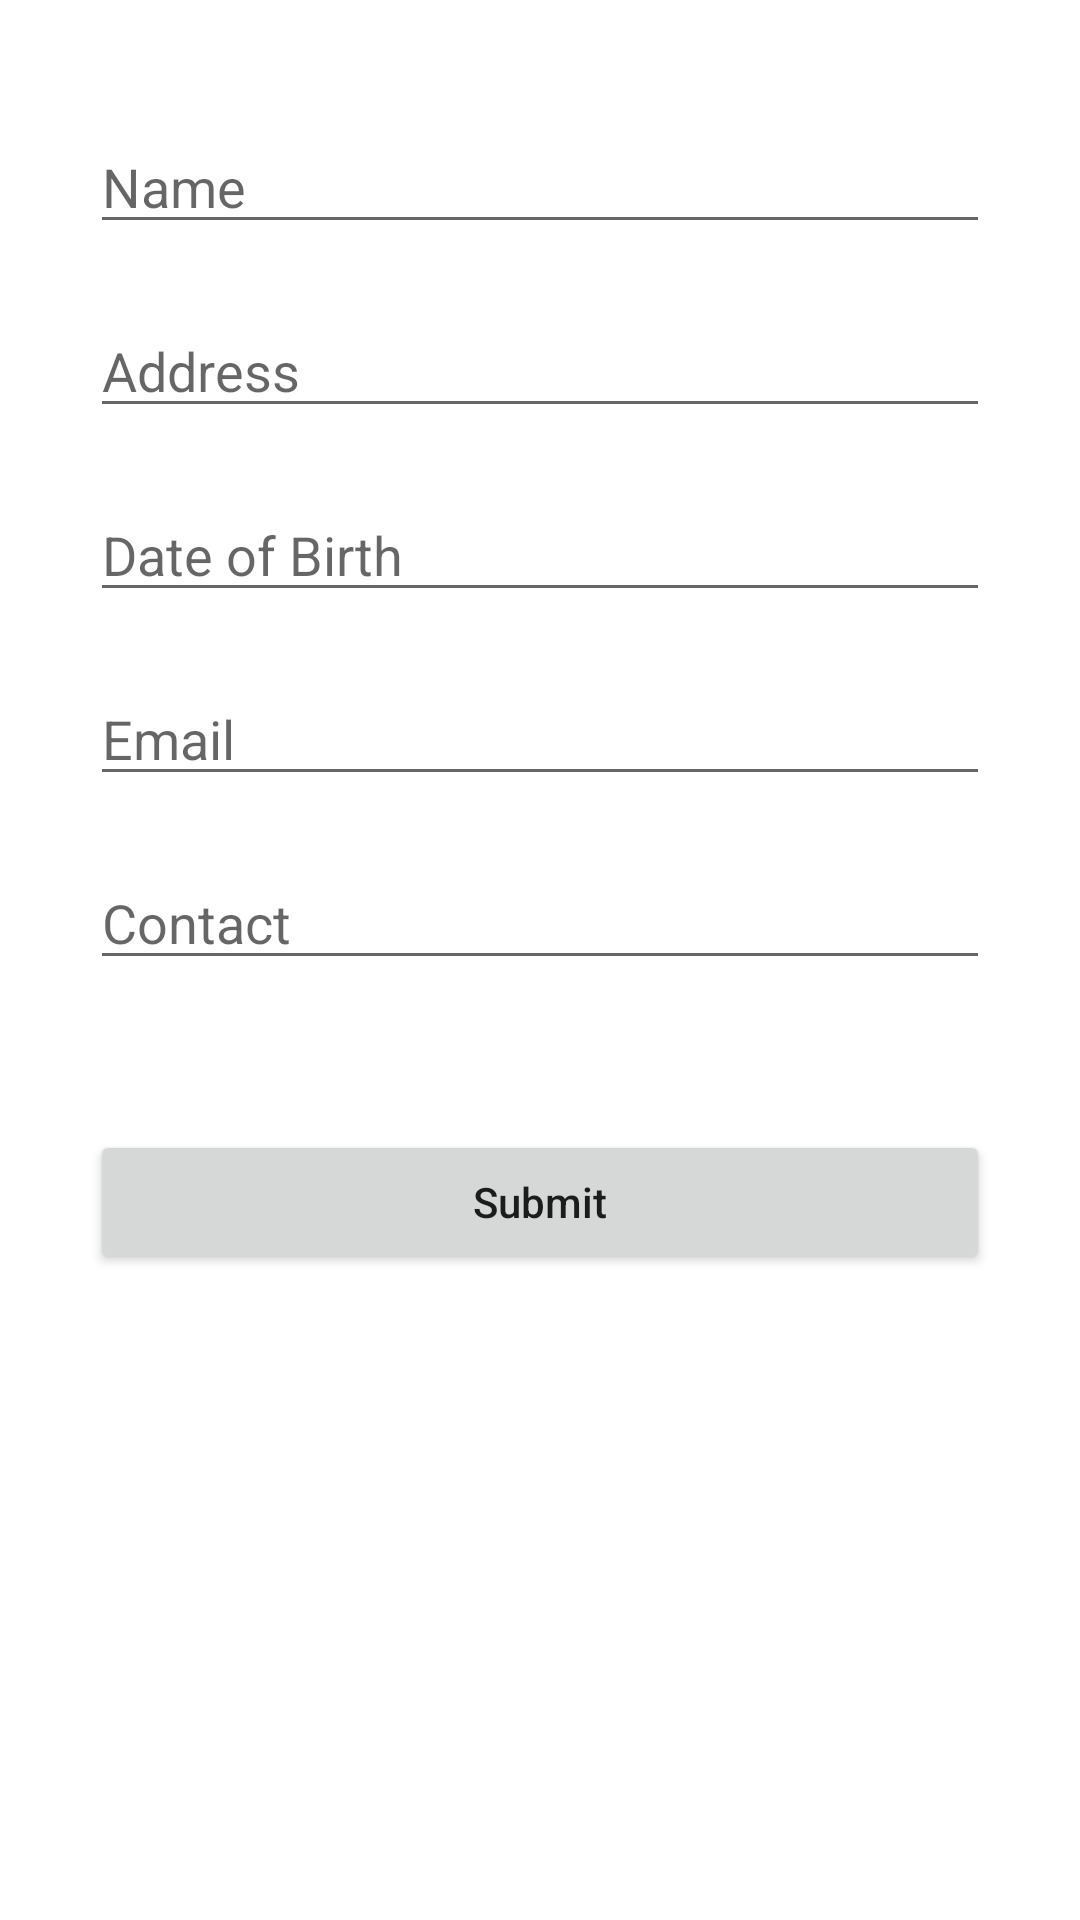

This screen was rendered from an Android layout file. Write that file and the resources it references.
<!-- AndroidManifest.xml: application theme Theme.Q2Form -->
<!-- res/layout/activity_main.xml -->
<?xml version="1.0" encoding="utf-8"?>
<ScrollView xmlns:android="http://schemas.android.com/apk/res/android"
    xmlns:app="http://schemas.android.com/apk/res-auto"
    xmlns:tools="http://schemas.android.com/tools"
    android:layout_width="match_parent"
    android:layout_height="match_parent"
    android:paddingHorizontal="30dp"
    android:paddingTop="20dp">

    <LinearLayout
        android:layout_width="match_parent"
        android:layout_height="match_parent"
        android:orientation="vertical"
        tools:context=".MainActivity">


        <EditText
            android:id="@+id/name"
            android:layout_width="match_parent"
            android:layout_height="wrap_content"
            android:layout_marginTop="20dp"
            android:hint="Name" />

        <EditText
            android:id="@+id/address"
            android:layout_width="match_parent"
            android:layout_height="wrap_content"
            android:layout_marginTop="20dp"
            android:hint="Address" />

        <EditText
            android:id="@+id/dob"
            android:layout_width="match_parent"
            android:layout_height="wrap_content"
            android:layout_marginTop="20dp"
            android:hint="Date of Birth" />

        <EditText
            android:id="@+id/email"
            android:layout_width="match_parent"
            android:layout_height="wrap_content"
            android:layout_marginTop="20dp"
            android:hint="Email" />

        <EditText
            android:id="@+id/contact"
            android:layout_width="match_parent"
            android:layout_height="wrap_content"
            android:layout_marginTop="20dp"
            android:hint="Contact" />

        <Button
            android:id="@+id/submit"
            android:layout_width="match_parent"
            android:layout_height="wrap_content"
            android:layout_marginTop="50dp"
            android:inputType="number"
            android:text="Submit" />


    </LinearLayout>
</ScrollView>
<!-- resources referenced by this layout -->
<resources>
  <style name="Theme.Q2Form" parent="Theme.MaterialComponents.DayNight.DarkActionBar">
          
          <item name="colorPrimary">@color/purple_500</item>
          <item name="colorPrimaryVariant">@color/purple_700</item>
          <item name="colorOnPrimary">@color/white</item>
          
          <item name="colorSecondary">@color/teal_200</item>
          <item name="colorSecondaryVariant">@color/teal_700</item>
          <item name="colorOnSecondary">@color/black</item>
          
          <item name="android:statusBarColor">?attr/colorPrimaryVariant</item>
          
      </style>
  <!-- not gathered from this repository: default colours our renderer supplied (Android Studio template values) -->
  <color name="purple_500">#FF6200EE</color>
  <color name="purple_700">#FF3700B3</color>
  <color name="teal_200">#FF03DAC5</color>
  <color name="teal_700">#FF018786</color>
  <color name="black">#FF000000</color>
  <color name="white">#FFFFFFFF</color>
</resources>
